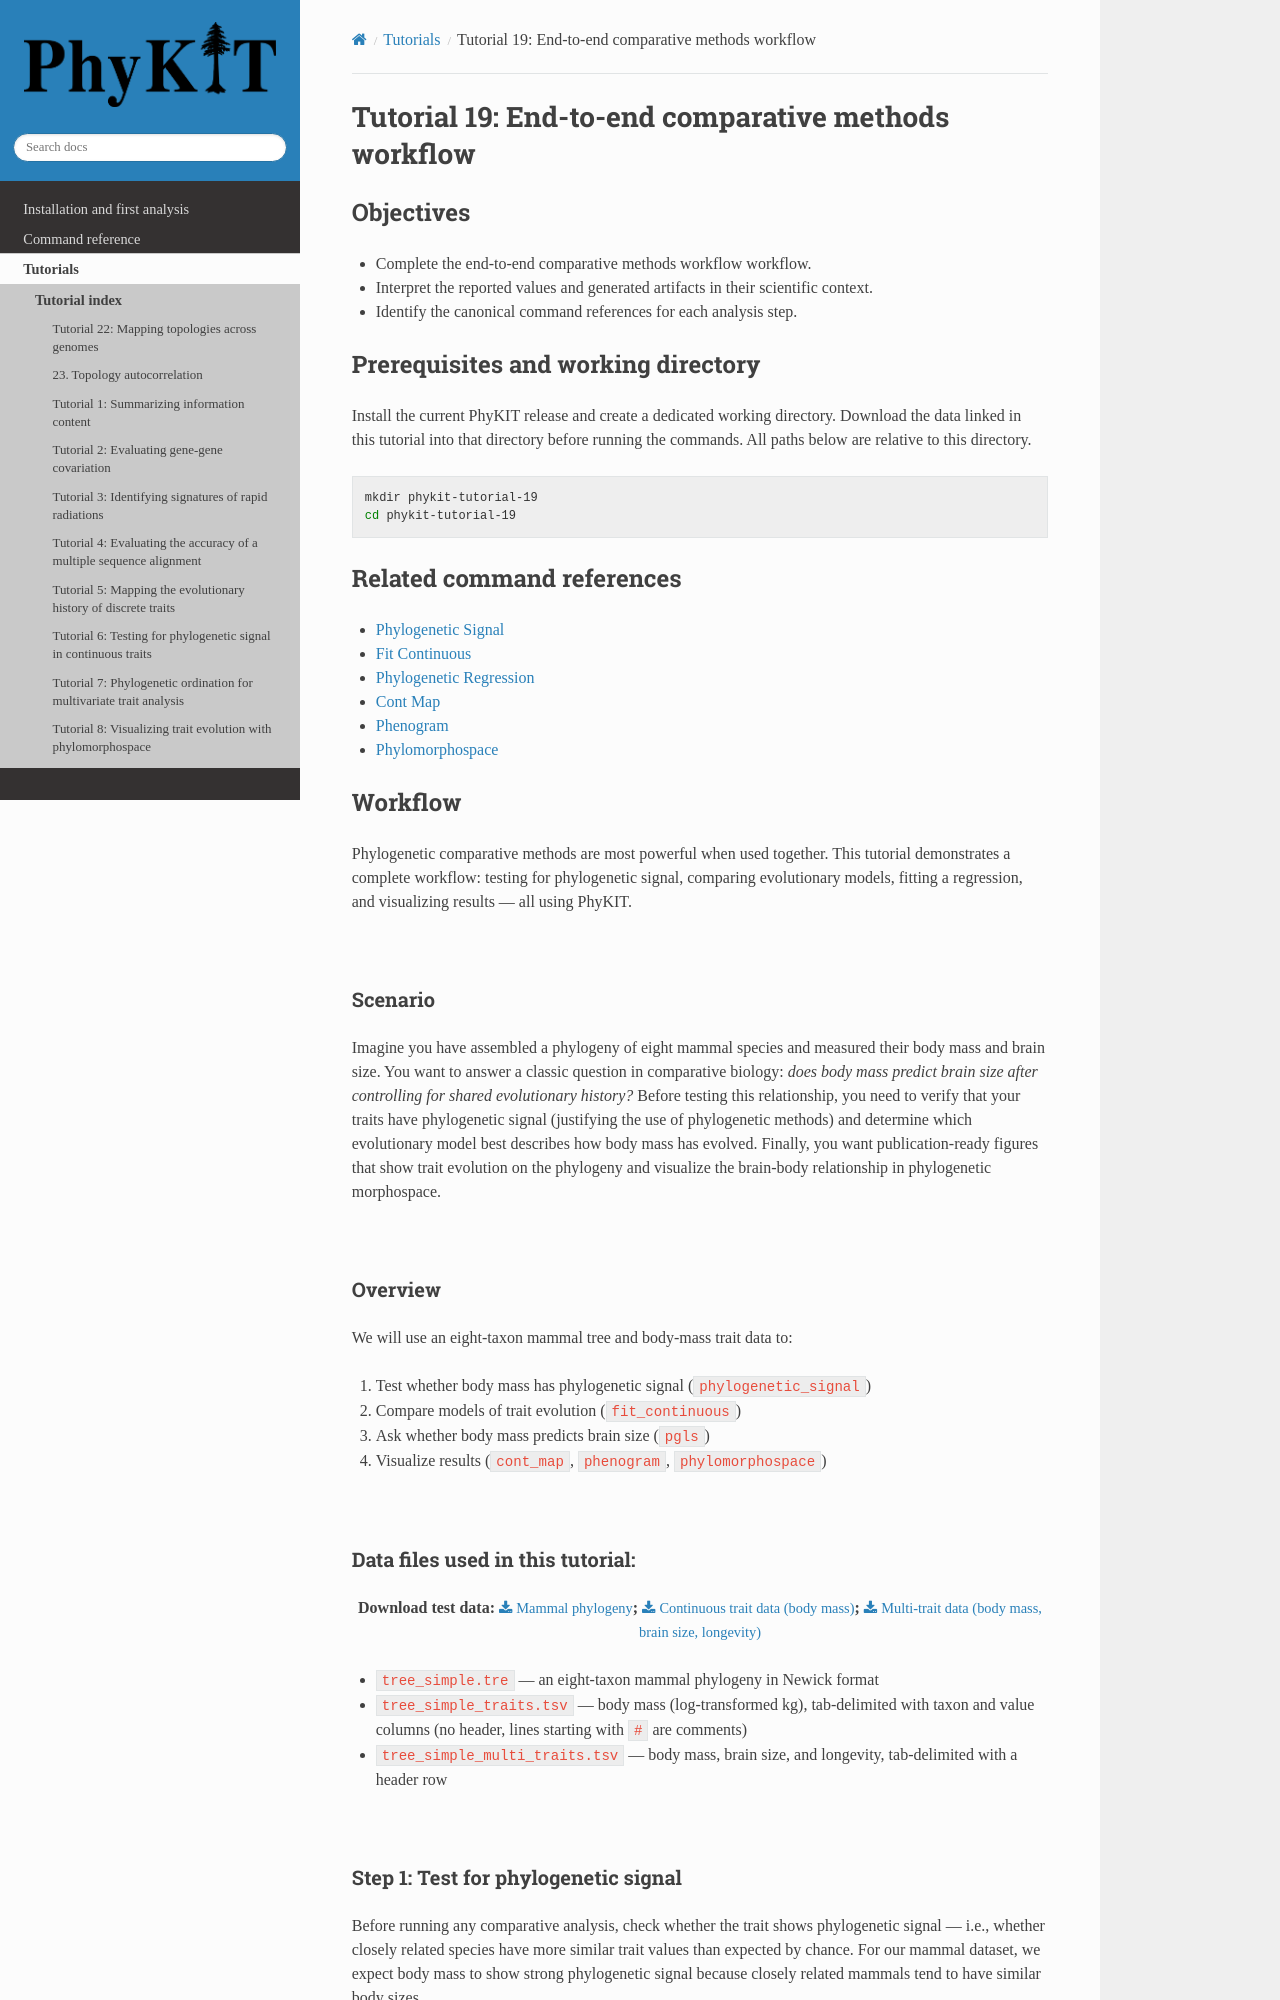

repository: JLSteenwyk/PhyKIT · page: tutorials/pages/19-end-to-end-comparative-methods-workflow.html · generator: sphinx

.. _tutorial-19:
.. _tutorial-end-to-end-comparative-methods-workflow:

Tutorial 19: End-to-end comparative methods workflow
====================================================

Objectives
----------

- Complete the end-to-end comparative methods workflow workflow.
- Interpret the reported values and generated artifacts in their scientific context.
- Identify the canonical command references for each analysis step.

Prerequisites and working directory
-----------------------------------

Install the current PhyKIT release and create a dedicated working directory.
Download the data linked in this tutorial into that directory before running
the commands. All paths below are relative to this directory.

.. code-block:: shell

   mkdir phykit-tutorial-19
   cd phykit-tutorial-19

Related command references
--------------------------

- :doc:`Phylogenetic Signal </reference/commands/phylogenetic_signal>`
- :doc:`Fit Continuous </reference/commands/fit_continuous>`
- :doc:`Phylogenetic Regression </reference/commands/phylogenetic_regression>`
- :doc:`Cont Map </reference/commands/cont_map>`
- :doc:`Phenogram </reference/commands/phenogram>`
- :doc:`Phylomorphospace </reference/commands/phylomorphospace>`

Workflow
--------

Phylogenetic comparative methods are most powerful when used together.
This tutorial demonstrates a complete workflow: testing for phylogenetic
signal, comparing evolutionary models, fitting a regression, and
visualizing results — all using PhyKIT.

|

Scenario
*********

Imagine you have assembled a phylogeny of eight mammal species and measured
their body mass and brain size. You want to answer a classic question in
comparative biology: *does body mass predict brain size after controlling
for shared evolutionary history?* Before testing this relationship, you
need to verify that your traits have phylogenetic signal (justifying the
use of phylogenetic methods) and determine which evolutionary model best
describes how body mass has evolved. Finally, you want publication-ready
figures that show trait evolution on the phylogeny and visualize the
brain-body relationship in phylogenetic morphospace.

|

Overview
*********

We will use an eight-taxon mammal tree and body-mass trait data to:

1. Test whether body mass has phylogenetic signal (``phylogenetic_signal``)
2. Compare models of trait evolution (``fit_continuous``)
3. Ask whether body mass predicts brain size (``pgls``)
4. Visualize results (``cont_map``, ``phenogram``, ``phylomorphospace``)

|

Data files used in this tutorial:
************************************

.. centered::
   Download test data:
   :download:`Mammal phylogeny </data/tree_simple.tre>`;
   :download:`Continuous trait data (body mass) </data/tree_simple_traits.tsv>`;
   :download:`Multi-trait data (body mass, brain size, longevity) </data/tree_simple_multi_traits.tsv>`

- ``tree_simple.tre`` — an eight-taxon mammal phylogeny in Newick format
- ``tree_simple_traits.tsv`` — body mass (log-transformed kg), tab-delimited
  with taxon and value columns (no header, lines starting with ``#`` are comments)
- ``tree_simple_multi_traits.tsv`` — body mass, brain size, and longevity,
  tab-delimited with a header row

|
